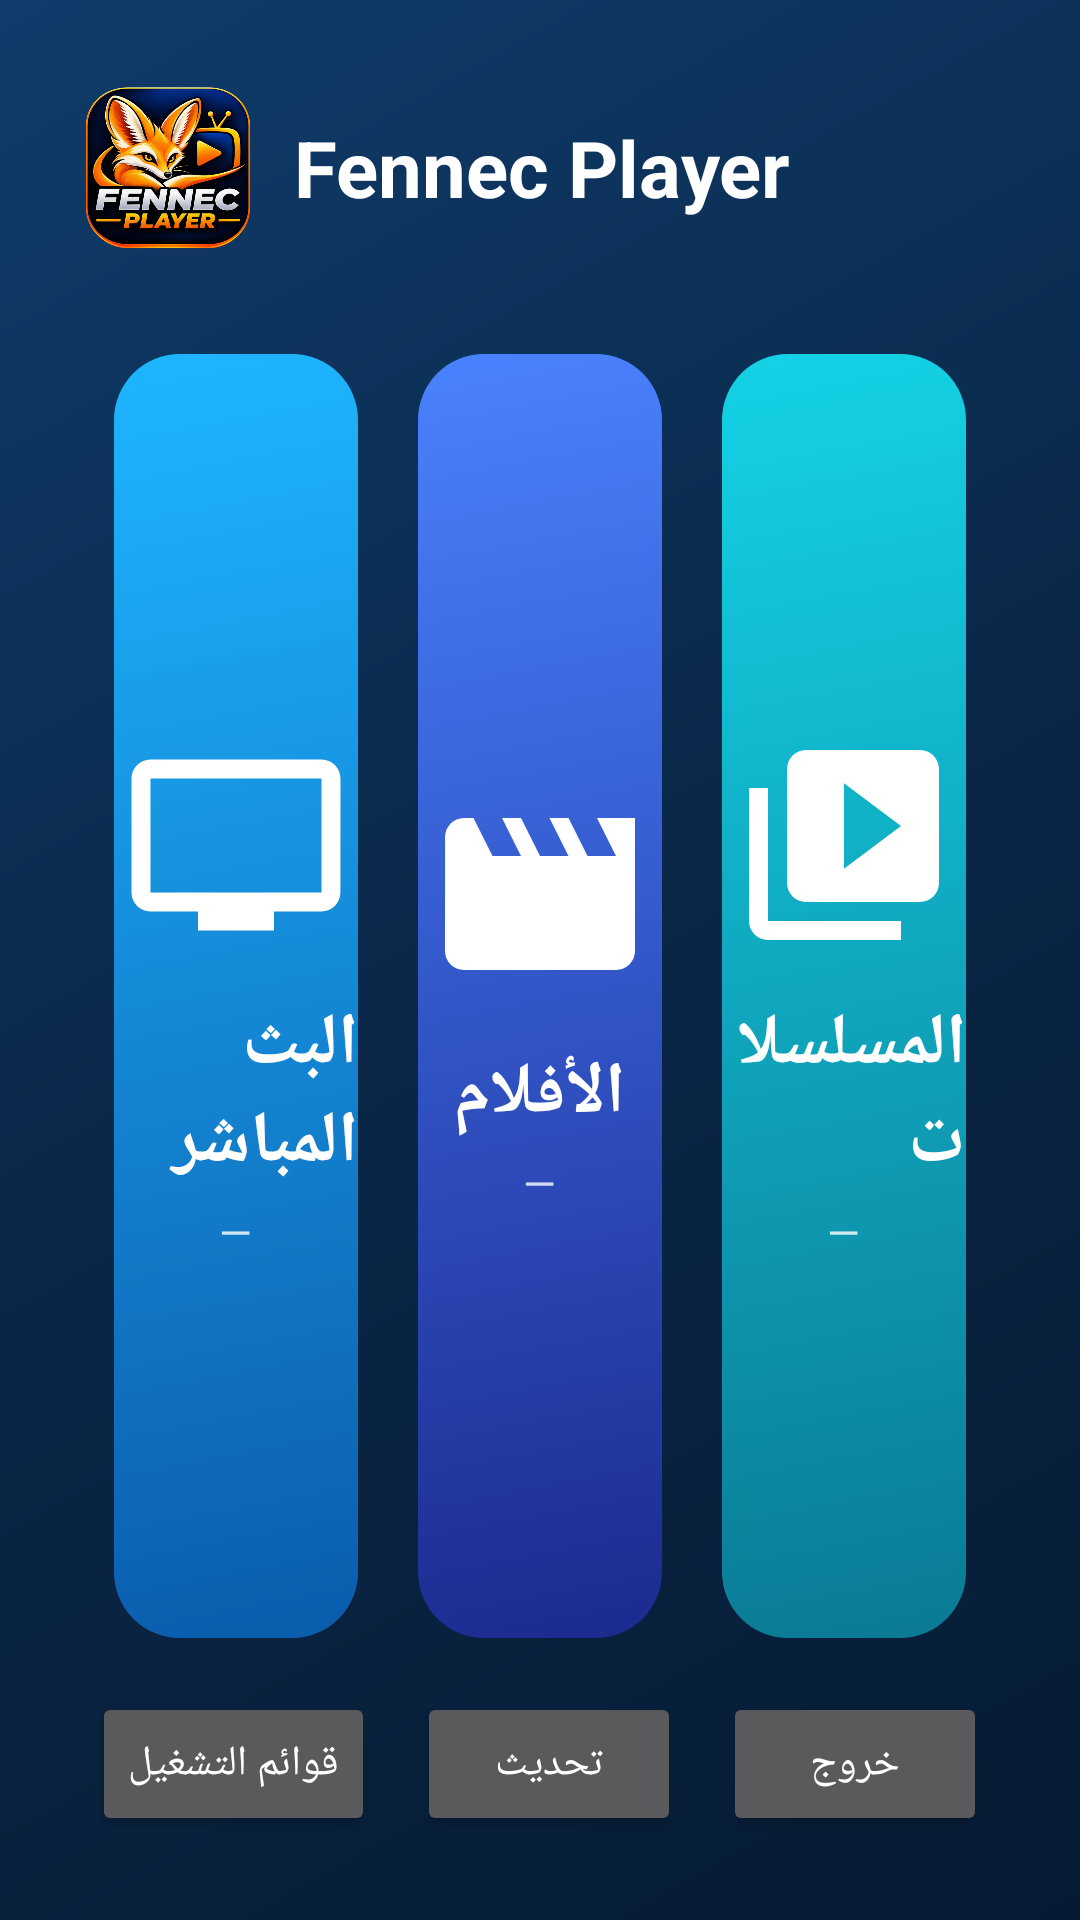

The Android layout XML behind this screen, and the referenced resources:
<!-- AndroidManifest.xml: application theme FennecTheme -->
<!-- res/layout/activity_main.xml -->
<?xml version="1.0" encoding="utf-8"?>
<LinearLayout xmlns:android="http://schemas.android.com/apk/res/android"
    android:layout_width="match_parent"
    android:layout_height="match_parent"
    android:orientation="vertical"
    android:padding="28dp">

    <LinearLayout
        android:layout_width="match_parent"
        android:layout_height="wrap_content"
        android:gravity="center_vertical"
        android:layoutDirection="ltr"
        android:orientation="horizontal">

        <ImageView
            android:layout_width="56dp"
            android:layout_height="56dp"
            android:contentDescription="@null"
            android:src="@drawable/fennec_logo" />

        <TextView
            android:layout_width="0dp"
            android:layout_height="wrap_content"
            android:layout_weight="1"
            android:paddingStart="14dp"
            android:paddingEnd="14dp"
            android:text="Fennec Player"
            android:textColor="@color/text_primary"
            android:textSize="26sp"
            android:textStyle="bold" />

        <LinearLayout
            android:layout_width="wrap_content"
            android:layout_height="wrap_content"
            android:gravity="end"
            android:orientation="vertical">

            <TextView
                android:id="@+id/tvActivePlaylist"
                android:layout_width="wrap_content"
                android:layout_height="wrap_content"
                android:textColor="@color/accent"
                android:textSize="16sp"
                android:textStyle="bold" />

            <TextView
                android:id="@+id/tvExpiration"
                android:layout_width="wrap_content"
                android:layout_height="wrap_content"
                android:layout_marginTop="2dp"
                android:textColor="@color/text_secondary"
                android:textSize="13sp" />
        </LinearLayout>
    </LinearLayout>

    <ProgressBar
        android:id="@+id/progress"
        style="?android:attr/progressBarStyleHorizontal"
        android:layout_width="match_parent"
        android:layout_height="4dp"
        android:layout_marginTop="12dp"
        android:indeterminate="true"
        android:indeterminateTint="@color/accent"
        android:visibility="invisible" />

    <LinearLayout
        android:layout_width="match_parent"
        android:layout_height="0dp"
        android:layout_marginTop="8dp"
        android:layout_marginBottom="8dp"
        android:layout_weight="1"
        android:gravity="center"
        android:orientation="horizontal">

        <LinearLayout
            android:id="@+id/cardLiveTv"
            android:layout_width="0dp"
            android:layout_height="match_parent"
            android:layout_margin="10dp"
            android:layout_weight="1"
            android:background="@drawable/card_live"
            android:clickable="true"
            android:focusable="true"
            android:gravity="center"
            android:nextFocusDown="@id/btnChangePlaylist"
            android:orientation="vertical">

            <ImageView
                android:layout_width="76dp"
                android:layout_height="76dp"
                android:contentDescription="@null"
                android:src="@drawable/ic_live" />

            <TextView
                android:layout_width="wrap_content"
                android:layout_height="wrap_content"
                android:layout_marginTop="12dp"
                android:text="البث المباشر"
                android:textColor="@color/text_primary"
                android:textSize="24sp"
                android:textStyle="bold" />

            <TextView
                android:id="@+id/tvLiveCount"
                android:layout_width="wrap_content"
                android:layout_height="wrap_content"
                android:layout_marginTop="4dp"
                android:text="—"
                android:textColor="#CCFFFFFF"
                android:textSize="14sp" />
        </LinearLayout>

        <LinearLayout
            android:id="@+id/cardMovies"
            android:layout_width="0dp"
            android:layout_height="match_parent"
            android:layout_margin="10dp"
            android:layout_weight="1"
            android:background="@drawable/card_movies"
            android:clickable="true"
            android:focusable="true"
            android:gravity="center"
            android:nextFocusDown="@id/btnReloadData"
            android:orientation="vertical">

            <ImageView
                android:layout_width="76dp"
                android:layout_height="76dp"
                android:contentDescription="@null"
                android:src="@drawable/ic_movie" />

            <TextView
                android:layout_width="wrap_content"
                android:layout_height="wrap_content"
                android:layout_marginTop="12dp"
                android:text="الأفلام"
                android:textColor="@color/text_primary"
                android:textSize="24sp"
                android:textStyle="bold" />

            <TextView
                android:id="@+id/tvMovieCount"
                android:layout_width="wrap_content"
                android:layout_height="wrap_content"
                android:layout_marginTop="4dp"
                android:text="—"
                android:textColor="#CCFFFFFF"
                android:textSize="14sp" />
        </LinearLayout>

        <LinearLayout
            android:id="@+id/cardSeries"
            android:layout_width="0dp"
            android:layout_height="match_parent"
            android:layout_margin="10dp"
            android:layout_weight="1"
            android:background="@drawable/card_series"
            android:clickable="true"
            android:focusable="true"
            android:gravity="center"
            android:nextFocusDown="@id/btnExitApp"
            android:orientation="vertical">

            <ImageView
                android:layout_width="76dp"
                android:layout_height="76dp"
                android:contentDescription="@null"
                android:src="@drawable/ic_series" />

            <TextView
                android:layout_width="wrap_content"
                android:layout_height="wrap_content"
                android:layout_marginTop="12dp"
                android:text="المسلسلات"
                android:textColor="@color/text_primary"
                android:textSize="24sp"
                android:textStyle="bold" />

            <TextView
                android:id="@+id/tvSeriesCount"
                android:layout_width="wrap_content"
                android:layout_height="wrap_content"
                android:layout_marginTop="4dp"
                android:text="—"
                android:textColor="#CCFFFFFF"
                android:textSize="14sp" />
        </LinearLayout>
    </LinearLayout>

    <LinearLayout
        android:layout_width="match_parent"
        android:layout_height="wrap_content"
        android:gravity="center"
        android:orientation="horizontal">

        <Button
            android:id="@+id/btnChangePlaylist"
            style="@style/FennecButton"
            android:layout_width="wrap_content"
            android:layout_height="wrap_content"
            android:text="قوائم التشغيل" />

        <Button
            android:id="@+id/btnReloadData"
            style="@style/FennecButton"
            android:layout_width="wrap_content"
            android:layout_height="wrap_content"
            android:layout_marginStart="14dp"
            android:text="تحديث" />

        <Button
            android:id="@+id/btnExitApp"
            style="@style/FennecButton"
            android:layout_width="wrap_content"
            android:layout_height="wrap_content"
            android:layout_marginStart="14dp"
            android:text="خروج" />
    </LinearLayout>
</LinearLayout>
<!-- resources referenced by this layout -->
<resources>
  <color name="accent">#2F80FF</color>
  <color name="text_primary">#FFFFFF</color>
  <color name="text_secondary">#9AA4B8</color>
  <!-- drawable fennec_logo (drawable) -->
  <?xml version="1.0" encoding="utf-8"?>
  <vector xmlns:android="http://schemas.android.com/apk/res/android"
      android:width="128dp"
      android:height="128dp"
      android:viewportWidth="128"
      android:viewportHeight="128">
  
      <path
          android:fillColor="#101827"
          android:pathData="M0,0h128v128h-128z" />
  
      <path
          android:fillColor="#2F80FF"
          android:pathData="M25,19 L43,29 L56,49 L72,49 L85,29 L103,19 L100,61 L90,83 L64,105 L38,83 L28,61 Z" />
  
      <path
          android:fillColor="#FFFFFF"
          android:pathData="M37,54 L51,59 L45,68 L35,63 Z M91,54 L77,59 L83,68 L93,63 Z" />
  
      <path
          android:fillColor="#101827"
          android:pathData="M46,58h8v7h-8z M74,58h8v7h-8z" />
  
      <path
          android:fillColor="#FFFFFF"
          android:pathData="M54,77 Q64,83 74,77 L70,88 L64,92 L58,88 Z" />
  
  </vector>
  <!-- drawable ic_live (drawable) -->
  <?xml version="1.0" encoding="utf-8"?>
  <vector xmlns:android="http://schemas.android.com/apk/res/android" android:width="24dp" android:height="24dp" android:viewportWidth="24" android:viewportHeight="24">
      <path android:fillColor="#FFFFFF" android:pathData="M21,3H3C1.9,3 1,3.9 1,5v12c0,1.1 0.9,2 2,2h5v2h8v-2h5c1.1,0 1.99,-0.9 1.99,-2L23,5c0,-1.1 -0.9,-2 -2,-2zM21,17H3V5h18v12z" />
  </vector>
  <!-- drawable ic_movie (drawable) -->
  <?xml version="1.0" encoding="utf-8"?>
  <vector xmlns:android="http://schemas.android.com/apk/res/android" android:width="24dp" android:height="24dp" android:viewportWidth="24" android:viewportHeight="24">
      <path android:fillColor="#FFFFFF" android:pathData="M18,4l2,4h-3l-2,-4h-2l2,4h-3l-2,-4H8l2,4H7L5,4H4c-1.1,0 -1.99,0.9 -1.99,2L2,18c0,1.1 0.9,2 2,2h16c1.1,0 2,-0.9 2,-2V4h-4z" />
  </vector>
  <!-- drawable ic_series (drawable) -->
  <?xml version="1.0" encoding="utf-8"?>
  <vector xmlns:android="http://schemas.android.com/apk/res/android" android:width="24dp" android:height="24dp" android:viewportWidth="24" android:viewportHeight="24">
      <path android:fillColor="#FFFFFF" android:pathData="M4,6H2v14c0,1.1 0.9,2 2,2h14v-2H4V6zM20,2H8C6.9,2 6,2.9 6,4v12c0,1.1 0.9,2 2,2h12c1.1,0 2,-0.9 2,-2V4C22,2.9 21.1,2 20,2zM12,14.5v-9l6,4.5 -6,4.5z" />
  </vector>
  <style name="FennecTheme" parent="Theme.AppCompat.NoActionBar">
          <item name="colorPrimary">@color/bg_dark</item>
          <item name="colorPrimaryDark">@color/bg_dark</item>
          <item name="colorAccent">@color/accent</item>
          <item name="android:statusBarColor">@color/bg_dark</item>
          <item name="android:navigationBarColor">@color/bg_dark</item>
          <item name="android:windowBackground">@drawable/bg_main</item>
          <item name="android:textColorPrimary">@color/text_primary</item>
          <item name="android:textColorSecondary">@color/text_secondary</item>
          <item name="android:windowLightStatusBar">false</item>
      </style>
  <color name="bg_dark">#0B1020</color>
  <!-- drawable bg_main (drawable) -->
  <?xml version="1.0" encoding="utf-8"?>
  <shape xmlns:android="http://schemas.android.com/apk/res/android">
      <gradient android:angle="315" android:startColor="#0F3C6B" android:centerColor="#0A2748" android:endColor="#061B33" />
  </shape>
</resources>
